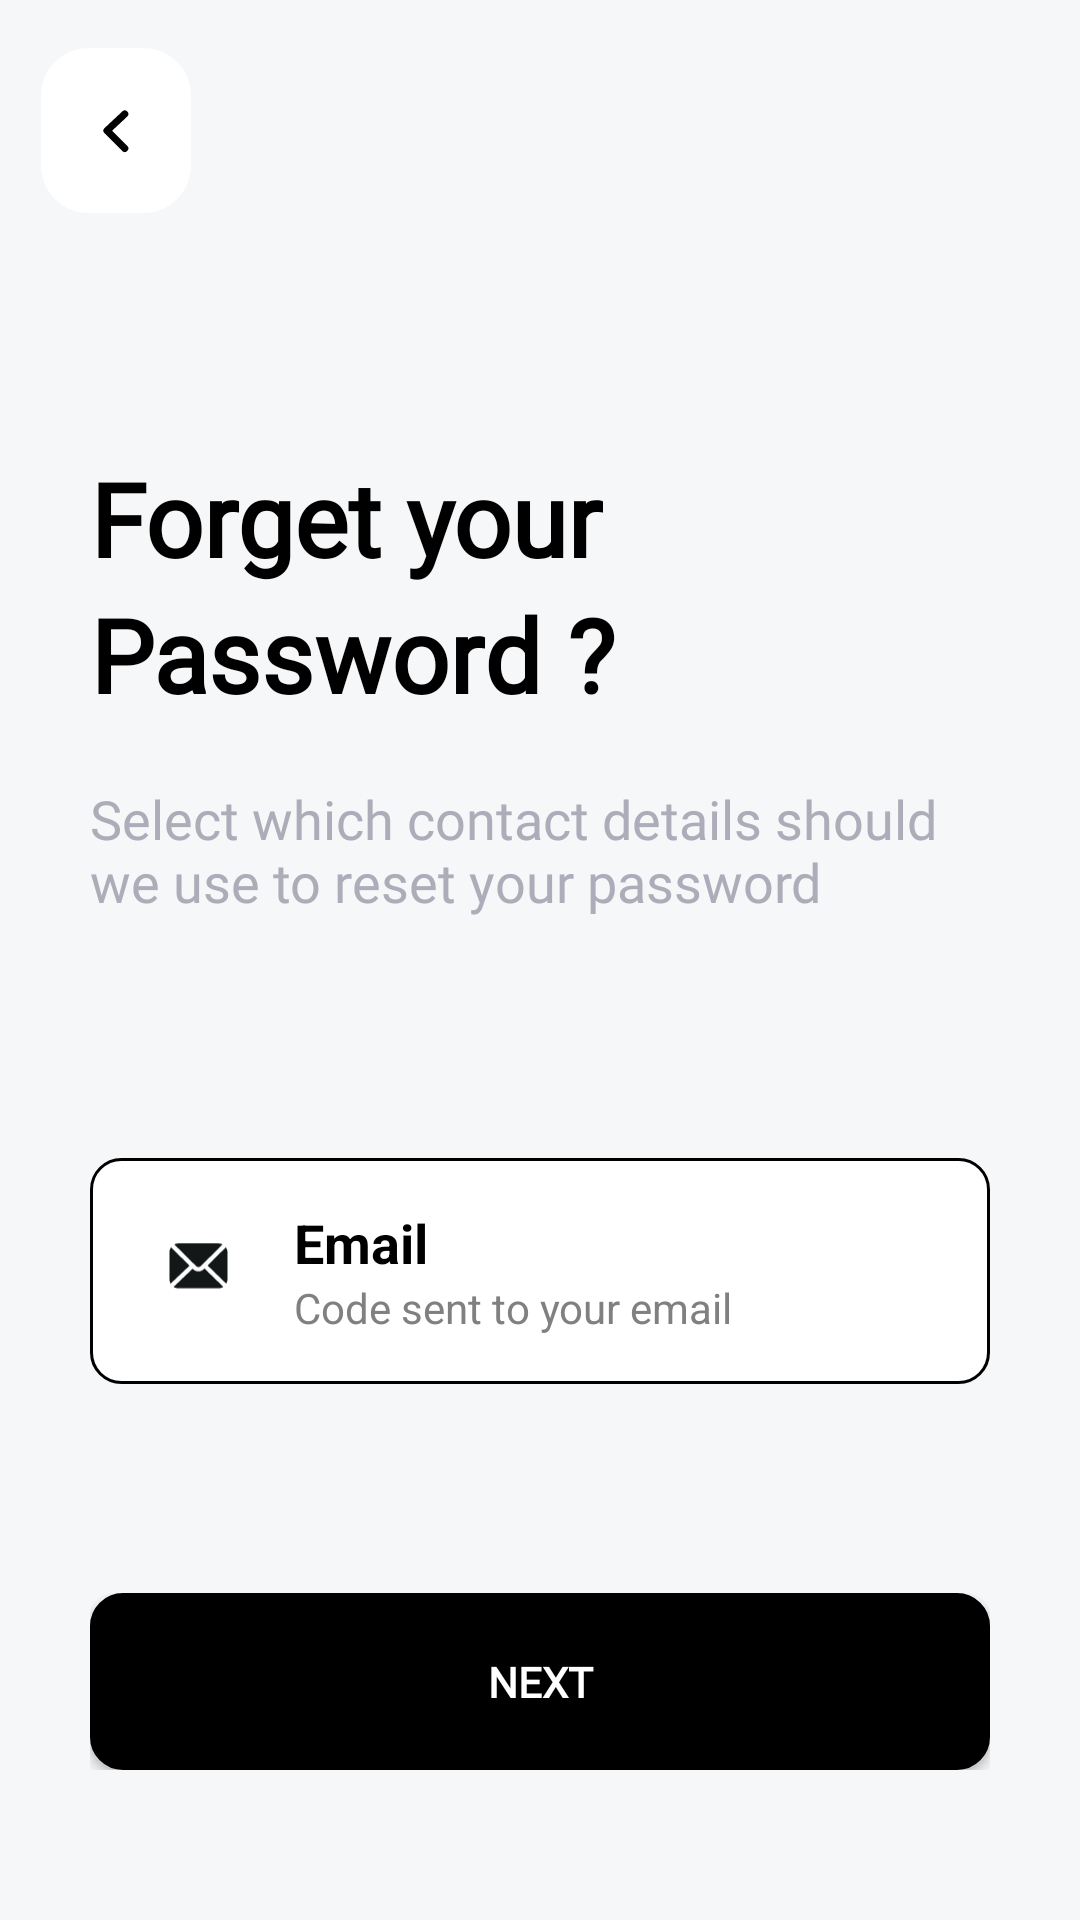

This screen was rendered from an Android layout file. Write that file and the resources it references.
<!-- AndroidManifest.xml: application theme Theme.AIGY -->
<!-- res/layout/activity_forget_password.xml -->
<?xml version="1.0" encoding="utf-8"?>
<androidx.constraintlayout.widget.ConstraintLayout xmlns:android="http://schemas.android.com/apk/res/android"
    xmlns:app="http://schemas.android.com/apk/res-auto"
    xmlns:tools="http://schemas.android.com/tools"
    android:id="@+id/main"
    android:layout_width="match_parent"
    android:layout_height="match_parent"
    tools:context=".activity.ForgetPasswordActivity"
    android:background="@color/bg">

    <ImageButton
        android:id="@+id/ibtn_back"
        android:layout_width="wrap_content"
        android:layout_height="wrap_content"
        android:layout_marginTop="16dp"
        android:background="@drawable/button_border"
        android:contentDescription="back"
        android:padding="20dp"
        app:layout_constraintEnd_toEndOf="parent"
        app:layout_constraintHorizontal_bias="0.044"
        app:layout_constraintStart_toStartOf="parent"
        app:layout_constraintTop_toTopOf="parent"
        app:srcCompat="@drawable/back"
        tools:ignore="HardcodedText" />

    <LinearLayout
        android:gravity="center"
        android:id="@+id/linearLayout2"
        android:layout_width="0dp"
        android:layout_height="wrap_content"
        android:layout_marginTop="150dp"
        android:paddingHorizontal="30dp"
        android:orientation="vertical"
        app:layout_constraintEnd_toEndOf="parent"
        app:layout_constraintStart_toStartOf="parent"
        app:layout_constraintTop_toTopOf="parent">

    <LinearLayout
        android:gravity="start"
        android:id="@+id/linearLayout3"
        android:layout_width="match_parent"
        android:layout_height="match_parent"
        android:orientation="vertical"
        app:layout_constraintEnd_toEndOf="parent"
        app:layout_constraintStart_toStartOf="parent"
        app:layout_constraintTop_toTopOf="parent">

        <TextView
            android:id="@+id/textView"
            android:layout_width="wrap_content"
            android:layout_height="wrap_content"
            android:fontFamily="@font/poppins_regular"
            android:textStyle="bold"
            android:text="Forget your"
            android:textColor="@color/black"
            android:textSize="34sp"
            app:layout_constraintEnd_toEndOf="parent"
            app:layout_constraintHorizontal_bias="0.0"
            app:layout_constraintStart_toStartOf="parent"
            app:layout_constraintTop_toTopOf="parent"
            tools:ignore="HardcodedText" />

        <TextView
            android:id="@+id/textView_1"
            android:layout_width="wrap_content"
            android:layout_height="wrap_content"
            android:fontFamily="@font/poppins_regular"
            android:textStyle="bold"
            android:text="Password ?"
            android:textColor="@color/black"
            android:textSize="34sp"
            app:layout_constraintEnd_toEndOf="parent"
            app:layout_constraintHorizontal_bias="0.0"
            app:layout_constraintStart_toStartOf="parent"
            app:layout_constraintTop_toTopOf="parent"
            tools:ignore="HardcodedText" />

    </LinearLayout>

        <TextView
            android:layout_marginTop="20dp"
            android:id="@+id/textView_2"
            android:layout_width="wrap_content"
            android:layout_height="wrap_content"
            android:fontFamily="@font/poppins_regular"
            android:text="Select which contact details should we use to reset your password"
            android:textColor="@color/darker_gray"
            android:textSize="18sp"
            app:layout_constraintEnd_toEndOf="parent"
            app:layout_constraintHorizontal_bias="0.0"
            app:layout_constraintStart_toStartOf="parent"
            app:layout_constraintTop_toTopOf="parent"
            tools:ignore="HardcodedText,RtlSymmetry" />

        <LinearLayout
            android:id="@+id/lbtn_email_recovery"
            android:layout_width="match_parent"
            android:layout_height="wrap_content"
            android:padding="16dp"
            android:background="@drawable/linear_layout_border"
            android:layout_marginTop="80dp">

        <ImageView
            android:id="@+id/img_email"
            android:layout_width="40dp"
            android:layout_height="40dp"
            android:contentDescription="email"
            android:src="@drawable/email"
            android:padding="10dp"
            android:layout_marginEnd="12dp"
            tools:ignore="HardcodedText" />

        <LinearLayout
            android:orientation="vertical"
            android:layout_width="0dp"
            android:layout_weight="1"
            android:layout_height="wrap_content">

            <TextView
                android:id="@+id/txt_email_title"
                android:layout_width="wrap_content"
                android:layout_height="wrap_content"
                android:text="Email"
                android:textColor="@color/black"
                android:textSize="18sp"
                android:textStyle="bold"
                tools:ignore="HardcodedText" />

            <TextView
                android:id="@+id/txt_email_subtitle"
                android:layout_width="wrap_content"
                android:layout_height="wrap_content"
                android:text="Code sent to your email"
                android:textColor="@color/gray"
                android:textSize="14sp"
                tools:ignore="HardcodedText" />

        </LinearLayout>

    </LinearLayout>

</LinearLayout>

    <FrameLayout
        android:layout_width="0dp"
        android:paddingHorizontal="30dp"
        android:layout_marginBottom="50dp"
        android:layout_height="wrap_content"
        app:layout_constraintBottom_toBottomOf="parent"
        app:layout_constraintEnd_toEndOf="parent"
        app:layout_constraintStart_toStartOf="parent">

        <Button
            android:padding="20dp"
            android:layout_width="match_parent"
            android:layout_height="match_parent"
            android:background="@drawable/button_next_forget_password"
            android:text="Next"
            android:textColor="@color/white"
            tools:ignore="HardcodedText"
            android:fontFamily="@font/poppins_regular"
            android:textStyle="bold"/>
    </FrameLayout>

</androidx.constraintlayout.widget.ConstraintLayout>
<!-- resources referenced by this layout -->
<resources>
  <color name="bg">#F6F7F9</color>
  <color name="black">#FF000000</color>
  <color name="darker_gray">#ACADB9</color>
  <color name="gray">#808080</color>
  <color name="white">#FFFFFFFF</color>
  <!-- drawable back (drawable) -->
  <vector xmlns:android="http://schemas.android.com/apk/res/android"
      android:width="10dp"
      android:height="15dp"
      android:viewportWidth="10"
      android:viewportHeight="15">
    <path
        android:pathData="M7.921,2L2,7.547L7.921,13.468"
        android:strokeLineJoin="round"
        android:strokeWidth="2.36842"
        android:fillColor="#00000000"
        android:strokeColor="#000000"
        android:strokeLineCap="round"/>
  </vector>
  <!-- drawable button_border (drawable) -->
  <?xml version="1.0" encoding="utf-8"?>
  <shape xmlns:android="http://schemas.android.com/apk/res/android">
      <solid android:color="@android:color/white" />
      <stroke
          android:width="2dp"
          android:color="@color/white" />
      <corners android:radius="15dp" />
  </shape>
  <!-- drawable button_next_forget_password (drawable) -->
  <?xml version="1.0" encoding="utf-8"?>
  <layer-list xmlns:android="http://schemas.android.com/apk/res/android">
      <item>
          <shape android:shape="rectangle">
              <solid android:color="@android:color/black" />
              <stroke
                  android:width="2dp"
                  android:color="@color/black" />
              <corners android:radius="10dp" />
          </shape>
      </item>
  </layer-list>
  <!-- drawable email (drawable) -->
  <vector xmlns:android="http://schemas.android.com/apk/res/android"
      android:width="24dp"
      android:height="19dp"
      android:viewportWidth="24"
      android:viewportHeight="19">
    <path
        android:pathData="M11.222,9.503C11.791,10.06 12.569,10.06 13.138,9.503L20.477,2.21L21.836,0.851C21.325,0.584 20.756,0.433 20.14,0.433H4.22C3.604,0.433 3.035,0.584 2.524,0.851L3.883,2.21L11.222,9.503Z"
        android:fillColor="#141718"/>
    <path
        android:pathData="M8.609,9.363L2.501,3.278L1.224,2.012C0.806,2.604 0.574,3.312 0.574,4.09V14.774C0.574,15.425 0.748,16.04 1.038,16.563C1.05,16.551 1.05,16.551 1.061,16.539L2.385,15.274L8.609,9.363Z"
        android:fillColor="#141718"/>
    <path
        android:pathData="M14.601,10.502L14.369,10.734C13.742,11.349 12.964,11.663 12.174,11.663C11.396,11.663 10.618,11.349 9.991,10.734L9.84,10.583L3.57,16.575L2.269,17.806C2.257,17.818 2.246,17.829 2.234,17.829C2.803,18.212 3.477,18.433 4.22,18.433H20.14C20.872,18.433 21.557,18.212 22.126,17.829L20.825,16.563L14.601,10.502Z"
        android:fillColor="#141718"/>
    <path
        android:pathData="M23.148,2.012L21.871,3.278L15.832,9.27L21.987,15.274L23.322,16.574C23.624,16.052 23.798,15.425 23.798,14.774V4.09C23.798,3.312 23.566,2.604 23.148,2.012Z"
        android:fillColor="#141718"/>
  </vector>
  <!-- drawable linear_layout_border (drawable) -->
  <shape xmlns:android="http://schemas.android.com/apk/res/android">
      <solid android:color="@color/white" />
      <stroke
          android:width="1dp"
      android:color="@color/black" />
      <corners android:radius="10dp" />
  </shape>
  <style name="Theme.AIGY" parent="Base.Theme.AIGY" />
  <style name="Base.Theme.AIGY" parent="Theme.AppCompat.Light.NoActionBar">
          
          
      </style>
</resources>
